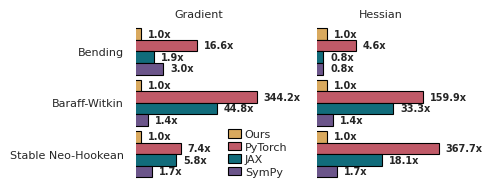

The matplotlib source for this figure:
import pandas as pd
import seaborn as sns
import matplotlib.pyplot as plt
plt.rcParams.update({
    "font.family": "sans-serif",
    "font.sans-serif": ["Helvetica", "Arial", "Liberation Sans"],
})
plt.rcParams.update({
    "figure.dpi": 300,        # display dpi
    "savefig.dpi": 300,       # saved file dpi
})
# -----------------------------
# Data (TOTAL time in ms)
# -----------------------------
data = [
    # Energy, Instances, Ours_G, Ours_H, Torch_G, Torch_H, JAX_G, JAX_H, sympy_g, sympy_h
    ("Bending", 104065, 0.17,     2.81,    2.83,   13.03,  0.33,  2.36, 0.516088, 2.369843),
    ("Baraff-Witkin", 20000, 0.04, 0.12, 13.77,  19.19,  1.79,  4.00, 0.057426, 0.170598),
    ("Stable Neo-Hookean", 79935, 0.19728, 0.59,    1.46,  216.93, 1.15, 10.70, 0.343491, 1.027440),
]

df = pd.DataFrame(
    data,
    columns=["Energy","N","Ours_G","Ours_H","Torch_G","Torch_H","JAX_G","JAX_H", "SymPy_G", "SymPy_H"]
)

# -----------------------------
# Convert to PER-INSTANCE time
# -----------------------------
for col in ["Ours_G","Ours_H","Torch_G","Torch_H","JAX_G","JAX_H", "SymPy_G", "SymPy_H"]:
    df[col] = df[col] / df["N"]

# -----------------------------
# Convert to slowdown (× Ours)
# -----------------------------
def make_relative_long(df, kind):  # kind in {"G","H"}
    rows = []
    for _, r in df.iterrows():
        ours = float(r[f"Ours_{kind}"])
        rows.append((r["Energy"], "Ours", 1.0))
        rows.append((r["Energy"], "PyTorch", float(r[f"Torch_{kind}"]) / ours))
        rows.append((r["Energy"], "JAX", float(r[f"JAX_{kind}"]) / ours))
        rows.append((r["Energy"], "SymPy", float(r[f"SymPy_{kind}"]) / ours))
    return pd.DataFrame(rows, columns=["Energy","Backend","Slowdown"])

df_long = pd.concat(
    [
        make_relative_long(df, "G").assign(Metric="Gradient"),
        make_relative_long(df, "H").assign(Metric="Hessian"),
    ],
    ignore_index=True
)

# -----------------------------
# Plot (horizontal bars, log-scale, centered legend)
# -----------------------------
sns.set_theme(style="whitegrid", context="paper")

g = sns.catplot(
    data=df_long,
    kind="bar",
    y="Energy",
    x="Slowdown",
    hue="Backend",
    col="Metric",
    orient="h",
    height=2.0,          # inches per facet (vertical)
    aspect=0.85,         # width / height → 2.0 * 0.85 ≈ 1.7 in per facet
    width = 0.9,
    # height=13.6,
    palette={
        "Ours": "#edae49",
        "PyTorch": "#d1495b",
        "JAX": "#00798c",
        "SymPy": "#6a4c93"
    },
    sharex=False
)

# Axis + titles
# g.set_axis_labels("Per-instance slowdown relative to Ours (×, log scale)", "")
g.set_titles("{col_name}")

# Log scale on x-axis
for ax in g.axes.flatten():
    ax.set_xscale("log")

# --- Robust legend rebuild (instead of mutating g._legend internals) ---
# Remove the auto legend created by seaborn
if g._legend is not None:
    g._legend.remove()

# Recreate legend with tight spacing
g.add_legend(
    title="",
    frameon=False,
    ncol=1,
    loc="upper center",
    bbox_to_anchor=(0.52, 0.38),   # center-ish inside the figure
    # borderaxespad=0.0,
    handlelength=1.0,
    handletextpad=0.35,           # space between handle and text
    labelspacing=0.15,            # vertical spacing between entries
    columnspacing=0.6,            # only matters if ncol>1
    # borderpad=0.1,
)

# Style the legend text
leg = g._legend
for text in leg.get_texts():
    text.set_fontsize(8)
    # text.set_fontweight("bold")  # optional

for handle in leg.legend_handles:
    handle.set_edgecolor("black")
    handle.set_linewidth(0.8)
  # default ~5–6, smaller = tighter
# Annotate bars
for ax in g.axes.flatten():
    for container in ax.containers:
        ax.bar_label(
            container,
            fmt="%.1fx",
            label_type="edge",
            padding=5,
            fontsize=7,
            fontweight="bold"
        )
    sns.despine(ax=ax, left=True, bottom=True)

for ax in g.axes.flatten():
    ax.set_xlabel("")
    ax.set_ylabel("")
    ax.set_xticklabels([])
    # ax.title.set_fontweight("bold")
    ax.title.set_fontsize(8)
    # for label in ax.get_yticklabels():
    #   label.set_fontweight("bold")

for ax in g.axes.flatten():
    ax.grid(False)

for ax in g.axes.flatten():
    ax.tick_params(axis="y", labelsize=8)
# for text in g._legend.texts:
#     text.set_fontweight("bold")

# Add black outline to every bar
for ax in g.axes.flatten():
    for patch in ax.patches:
        patch.set_edgecolor("black")
        patch.set_linewidth(0.8)

plt.tight_layout()
plt.show()
